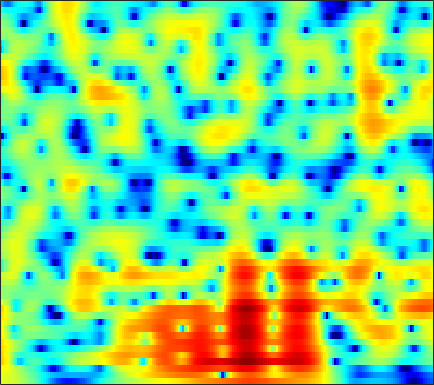

The data file committed next to this chart (first rows):
3.6206, 3.6774, 3.6904, 3.6422, 3.5643, 3.4025, 3.1741, 2.958, 2.612, 2.2016, 1.7269, 1.3252, 0.7415, 0.088527, -0.44646, -1.2169, -2.0563, -2.7332, -3.6997, -4.7442, -5.8829, -6.7968, -8.0827, -9.4249
3.966, 3.984, 3.933, 3.803, 3.653, 3.39, 3.058, 2.765, 2.319, 1.815, 1.254, 0.7985, 0.1498, -0.5455, -1.093, -1.857, -2.648, -3.255, -4.069, -4.878, -5.659, -6.212, -6.893, -7.485
5.684, 5.447, 5.033, 4.52, 4.08, 3.437, 2.748, 2.223, 1.526, 0.8503, 0.2038, -0.2626, -0.8792, -1.515, -2.025, -2.781, -3.651, -4.407, -5.58, -7.004, -8.752, -10.33, -12.86, -15.7
7.744, 7.034, 5.837, 4.324, 2.943, 0.7129, -2.023, -4.396, -7.327, -8.072, -6.516, -5.156, -3.75, -2.85, -2.448, -2.211, -2.26, -2.444, -2.871, -3.458, -4.172, -4.74, -5.442, -5.938
7.428, 6.68, 5.481, 4.055, 2.843, 1.082, -0.7109, -1.936, -3.142, -3.693, -3.744, -3.648, -3.531, -3.548, -3.648, -3.888, -4.209, -4.451, -4.714, -4.886, -4.916, -4.828, -4.616, -4.308
7.163, 6.601, 5.758, 4.832, 4.101, 3.103, 2.1, 1.356, 0.3827, -0.5826, -1.581, -2.384, -3.573, -5.01, -6.309, -8.491, -11.43, -14.33, -18.42, -17.53, -13.71, -11.44, -9.241, -7.659
6.89, 6.25, 5.329, 4.363, 3.635, 2.699, 1.835, 1.241, 0.5204, -0.1597, -0.852, -1.407, -2.234, -3.198, -4, -5.187, -6.4, -7.193, -7.888, -7.989, -7.524, -6.986, -6.278, -5.728
6.583, 5.425, 3.628, 1.556, -0.08861, -2.06, -3.146, -3.139, -2.447, -1.588, -0.8816, -0.5169, -0.2275, -0.1363, -0.1799, -0.3313, -0.5453, -0.7227, -0.9407, -1.129, -1.276, -1.349, -1.447, -1.591
6.279, 4.938, 2.772, 0.08009, -2.311, -5.596, -6.864, -5.723, -3.558, -1.835, -0.6134, 0.02854, 0.5903, 0.8851, 0.9615, 0.9257, 0.745, 0.5401, 0.2054, -0.1823, -0.6107, -0.9312, -1.326, -1.684
6.287, 5.449, 4.275, 3.119, 2.307, 1.395, 0.7558, 0.4604, 0.2758, 0.2444, 0.2788, 0.2861, 0.247, 0.1038, -0.1022, -0.5016, -1.057, -1.596, -2.428, -3.386, -4.484, -5.382, -6.547, -7.609
6.774, 6.01, 4.926, 3.809, 2.992, 1.999, 1.178, 0.7294, 0.3706, 0.2505, 0.2589, 0.2687, 0.1978, -0.02284, -0.3211, -0.9342, -1.859, -2.768, -4.316, -6.213, -8.492, -10.41, -13.04, -15.64
7.341, 6.428, 4.911, 3.007, 1.262, -1.535, -4.534, -5.819, -4.835, -2.624, -0.8097, 0.1628, 1.001, 1.361, 1.341, 0.9226, 0.0972, -0.8296, -2.585, -5.014, -8.497, -12.37, -19.69, -18.8
4.287, 3.688, 2.58, 1.064, -0.3548, -2.547, -4.676, -5.509, -4.798, -3.084, -1.511, -0.6041, 0.2671, 0.7716, 0.9391, 0.894, 0.5753, 0.1881, -0.5089, -1.341, -2.156, -2.74, -3.252, -3.234
0.6287, 0.7067, 0.5809, 0.2621, -0.06236, -0.5225, -0.9072, -1.103, -1.211, -1.167, -1.014, -0.8619, -0.6747, -0.528, -0.4522, -0.4069, -0.4365, -0.4963, -0.583, -0.7102, -0.7714, -0.7849, -0.7728, -0.6467
0.0002001, 0.3463, 0.627, 0.711, 0.6623, 0.4875, 0.2236, -0.009272, -0.3724, -0.7558, -1.096, -1.3, -1.492, -1.543, -1.509, -1.349, -1.132, -0.955, -0.7291, -0.5558, -0.4251, -0.3134, -0.1715, -0.06502
1.76, 2.055, 2.331, 2.449, 2.428, 2.215, 1.771, 1.27, 0.3694, -0.7989, -2.211, -3.327, -4.516, -4.825, -4.368, -3.282, -2.124, -1.378, -0.6341, -0.1187, 0.123, 0.1498, 0.07712, -0.1085
2.224, 2.678, 3.265, 3.746, 3.977, 4.028, 3.708, 3.19, 2.082, 0.3239, -2.393, -5.4, -11.65, -13.62, -8.595, -4.356, -1.975, -0.8324, 0.06403, 0.4716, 0.5042, 0.2579, -0.3863, -1.295
-4.951, -2.535, 0.107, 1.967, 2.934, 3.738, 4.079, 4.043, 3.65, 2.955, 2.036, 1.308, 0.4186, -0.09111, -0.2145, -0.1583, -0.05426, -0.08252, -0.3098, -0.8975, -1.661, -2.41, -3.736, -5.245
-4.578, -2.683, -0.3873, 1.418, 2.431, 3.381, 3.945, 4.142, 4.142, 3.889, 3.452, 3.021, 2.385, 1.677, 1.108, 0.2871, -0.5693, -1.305, -2.372, -3.686, -5.349, -6.792, -9.256, -12.84
0.3149, 0.9402, 1.822, 2.647, 3.174, 3.722, 4.042, 4.141, 4.072, 3.771, 3.243, 2.712, 1.824, 0.7275, -0.2079, -1.613, -3.138, -4.301, -5.806, -7.125, -8.492, -9.457, -10.74, -12.34
1.562, 2.124, 2.816, 3.406, 3.767, 4.118, 4.292, 4.29, 4.103, 3.684, 3.008, 2.324, 1.125, -0.4228, -1.853, -4.194, -7.157, -9.799, -13.49, -15.02, -13.68, -12.51, -11.25, -10.41
1.087, 1.783, 2.591, 3.255, 3.653, 4.033, 4.243, 4.275, 4.133, 3.769, 3.16, 2.519, 1.407, -0.04748, -1.397, -3.602, -6.381, -8.854, -12.13, -13.29, -12, -10.66, -9.409, -8.574
-0.7167, 0.1947, 1.218, 2.05, 2.559, 3.085, 3.445, 3.61, 3.67, 3.552, 3.239, 2.877, 2.211, 1.347, 0.5714, -0.5651, -1.774, -2.659, -3.717, -4.466, -4.995, -5.239, -5.466, -5.773
-2.482, -1.6, -0.6164, 0.2212, 0.7691, 1.43, 1.991, 2.339, 2.704, 2.923, 2.989, 2.933, 2.718, 2.348, 1.98, 1.38, 0.7028, 0.1593, -0.5945, -1.355, -2.067, -2.611, -3.282, -3.937
-3.303, -3.078, -2.76, -2.298, -1.802, -0.9519, 0.006548, 0.7153, 1.572, 2.265, 2.773, 3.022, 3.184, 3.166, 3.037, 2.705, 2.22, 1.755, 1.023, 0.138, -0.8331, -1.639, -2.748, -3.782
-4.308, -5.702, -7.943, -9.349, -8.422, -5.604, -2.876, -1.196, 0.5556, 1.88, 2.847, 3.371, 3.842, 4.074, 4.098, 3.947, 3.571, 3.136, 2.358, 1.291, -0.1126, -1.413, -3.621, -6.407
-3.412, -5.203, -8.137, -10.3, -9.398, -6.328, -3.541, -1.898, -0.1777, 1.125, 2.111, 2.691, 3.277, 3.653, 3.804, 3.837, 3.652, 3.362, 2.736, 1.844, 0.5995, -0.5695, -2.568, -5.108
-0.8469, -1.515, -2.278, -2.757, -2.849, -2.679, -2.265, -1.886, -1.351, -0.808, -0.256, 0.1738, 0.7485, 1.294, 1.65, 1.984, 2.144, 2.131, 1.914, 1.512, 0.9327, 0.4129, -0.2915, -0.9512
0.5744, 0.05859, -0.5919, -1.183, -1.589, -2.104, -2.641, -3.089, -3.74, -4.296, -4.435, -4.07, -3.034, -1.69, -0.7382, 0.2903, 0.9912, 1.29, 1.422, 1.265, 0.9315, 0.5945, 0.2212, 0.007086
0.7502, 0.06106, -0.7803, -1.473, -1.936, -2.533, -3.377, -4.335, -6.442, -10.42, -20.82, -18.21, -8.349, -3.756, -1.588, 0.3584, 1.496, 1.922, 2.017, 1.535, 0.5657, -0.4928, -2.14, -3.267
-3.25, -4.943, -6.977, -7.563, -6.9, -5.644, -4.707, -4.369, -4.339, -4.61, -4.576, -3.993, -2.529, -0.7883, 0.3979, 1.599, 2.347, 2.594, 2.439, 1.743, 0.316, -1.342, -4.816, -9.501
-8.2, -10.87, -15.8, -16.45, -12.74, -8.872, -6.367, -5.05, -3.759, -2.788, -1.957, -1.367, -0.5735, 0.1608, 0.6642, 1.205, 1.557, 1.677, 1.626, 1.364, 0.8914, 0.4856, -0.006669, -0.1761
-6.927, -7.219, -7.401, -7.118, -6.579, -5.578, -4.466, -3.664, -2.704, -1.874, -1.171, -0.7273, -0.2103, 0.2114, 0.4632, 0.7297, 0.8985, 0.9699, 1.025, 1.019, 1.004, 1.003, 1.052, 1.182
-5.651, -5.223, -4.641, -4.035, -3.534, -2.846, -2.142, -1.638, -1.018, -0.4976, -0.08468, 0.1513, 0.3513, 0.461, 0.4687, 0.4203, 0.3439, 0.2843, 0.2617, 0.2987, 0.4524, 0.6034, 0.8696, 1.141
-4.604, -3.882, -2.986, -2.141, -1.545, -0.7918, -0.1235, 0.3131, 0.7912, 1.13, 1.306, 1.329, 1.187, 0.8396, 0.4632, -0.1918, -0.9215, -1.42, -1.877, -1.846, -1.387, -0.8424, -0.07429, 0.6273
-4.272, -3.497, -2.42, -1.314, -0.53, 0.4421, 1.264, 1.774, 2.279, 2.584, 2.656, 2.536, 2.137, 1.374, 0.5317, -1.082, -3.49, -5.998, -10.22, -10.35, -6.201, -3.665, -1.291, 0.2457
-7.872, -6.924, -5.038, -3.061, -1.709, -0.2172, 0.9589, 1.633, 2.288, 2.676, 2.822, 2.767, 2.461, 1.88, 1.199, -0.06333, -1.823, -3.404, -5.32, -5.318, -3.46, -1.875, -0.1489, 0.9694
-29.72, -16.25, -9.392, -5.624, -3.694, -1.869, -0.6273, 0.01213, 0.595, 0.9422, 1.147, 1.251, 1.308, 1.308, 1.247, 1.102, 0.9185, 0.7793, 0.7471, 0.8962, 1.221, 1.544, 1.886, 2.059
-6.486, -6.007, -4.867, -3.641, -2.859, -2.111, -1.757, -1.718, -1.928, -2.257, -2.48, -2.403, -1.878, -1.07, -0.3674, 0.5062, 1.265, 1.741, 2.267, 2.656, 2.958, 3.083, 3.111, 2.94
-1.79, -1.666, -1.471, -1.353, -1.373, -1.647, -2.329, -3.191, -5.032, -7.981, -12.38, -14.19, -9.79, -5.56, -3.287, -1.078, 0.4996, 1.415, 2.302, 2.934, 3.358, 3.51, 3.561, 3.39
-0.4814, -0.3733, -0.314, -0.378, -0.5473, -1.012, -1.792, -2.639, -4.16, -6.104, -7.98, -8.396, -7.019, -4.782, -3.207, -1.479, -0.1142, 0.6908, 1.536, 2.171, 2.578, 2.782, 2.895, 2.825
-0.7717, -0.4672, -0.1221, 0.09919, 0.1469, 0.03983, -0.2684, -0.6196, -1.179, -1.746, -2.186, -2.358, -2.298, -1.953, -1.576, -1.034, -0.4689, -0.08291, 0.4303, 0.8549, 1.194, 1.405, 1.562, 1.617
-2.082, -1.035, 0.1501, 0.9793, 1.376, 1.645, 1.637, 1.488, 1.141, 0.6821, 0.1963, -0.1772, -0.6562, -1.058, -1.314, -1.493, -1.553, -1.446, -1.214, -0.8709, -0.4488, -0.1926, 0.1172, 0.3285
-2.647, -0.2606, 1.768, 2.967, 3.486, 3.772, 3.699, 3.452, 2.899, 2.132, 1.177, 0.3683, -0.8443, -2.196, -3.251, -4.543, -5.387, -5.498, -5.032, -4.088, -3.131, -2.514, -1.844, -1.433
3.379, 4.027, 4.71, 5.079, 5.118, 4.87, 4.305, 3.687, 2.626, 1.334, -0.2073, -1.518, -3.519, -5.955, -8.336, -12.9, -21.04, -22.23, -14.02, -10.03, -7.708, -6.522, -5.643, -5.219
6.841, 6.663, 6.335, 5.831, 5.295, 4.341, 3.067, 1.888, 0.06294, -2.007, -4.128, -5.653, -7.497, -9.347, -10.7, -12.66, -13.98, -14.16, -13.39, -12.01, -10.86, -10.33, -10, -10.25
8.074, 7.632, 6.912, 5.983, 5.113, 3.659, 1.784, 0.02647, -2.885, -6.687, -11.59, -15.16, -15.57, -13.69, -12.69, -12.34, -12.42, -12.82, -13.12, -13.31, -13.36, -13.15, -12.74, -12.74
7.831, 7.382, 6.662, 5.763, 4.94, 3.568, 1.83, 0.23, -2.433, -5.774, -9.614, -12.06, -12.71, -11.64, -11.12, -10.99, -11.88, -13.09, -15.62, -19.77, -22.41, -19.36, -15.32, -12.56
5.916, 5.659, 5.278, 4.817, 4.382, 3.624, 2.656, 1.785, 0.4489, -1.01, -2.42, -3.396, -4.448, -5.29, -5.951, -6.899, -8.15, -9.4, -11.45, -13.49, -14.32, -13.43, -11.14, -8.842
1.456, 1.653, 2.108, 2.539, 2.757, 2.861, 2.729, 2.496, 2.02, 1.421, 0.7306, 0.1804, -0.5677, -1.353, -1.959, -2.819, -3.712, -4.339, -5.168, -5.798, -6.038, -5.943, -5.425, -4.613
-8.817, -5.795, -2.554, -0.4105, 0.6787, 1.641, 2.169, 2.349, 2.376, 2.211, 1.905, 1.622, 1.152, 0.6271, 0.2123, -0.4172, -1.103, -1.619, -2.333, -3.035, -3.612, -3.895, -4.048, -3.81
-6.581, -4.824, -2.42, -0.5848, 0.4095, 1.314, 1.847, 2.054, 2.15, 2.086, 1.93, 1.769, 1.516, 1.215, 0.9396, 0.5121, -0.03135, -0.571, -1.434, -2.537, -4.004, -5.373, -7.456, -8.739
-0.1987, 0.03622, 0.4515, 0.8466, 1.054, 1.171, 1.094, 0.9338, 0.6261, 0.3109, 0.07151, -0.04079, -0.05632, -0.01993, -0.005506, -0.0383, -0.2129, -0.4974, -1.106, -2.094, -3.617, -5.319, -8.543, -12
1.176, 1.11, 0.9345, 0.6248, 0.2728, -0.4004, -1.348, -2.238, -3.632, -5.019, -5.883, -5.87, -5.114, -4.02, -3.229, -2.403, -1.834, -1.535, -1.363, -1.393, -1.551, -1.688, -1.758, -1.472
0.4121, 0.2029, -0.2163, -0.8355, -1.461, -2.582, -4.151, -5.766, -8.825, -14.02, -28.96, -21.27, -12.63, -8.827, -7.035, -5.403, -4.277, -3.608, -2.822, -2.071, -1.318, -0.716, 0.1068, 0.9907
-1.195, -1.475, -1.938, -2.508, -3.019, -3.861, -4.926, -5.908, -7.424, -8.965, -10.02, -10.09, -9.477, -8.556, -8.021, -7.519, -7.148, -6.824, -5.989, -4.654, -3.039, -1.798, -0.2031, 1.25
-3.666, -4.097, -4.624, -5, -5.164, -5.264, -5.328, -5.392, -5.558, -5.792, -6.041, -6.229, -6.565, -7.134, -7.86, -9.484, -12.27, -15.28, -16.05, -10.55, -6.07, -3.568, -0.9462, 1.09
-7.722, -9.004, -10.7, -11.3, -10.58, -8.844, -7.184, -6.191, -5.231, -4.644, -4.355, -4.346, -4.553, -5.13, -5.795, -7.103, -8.817, -9.927, -9.828, -7.462, -4.584, -2.644, -0.4455, 1.352
